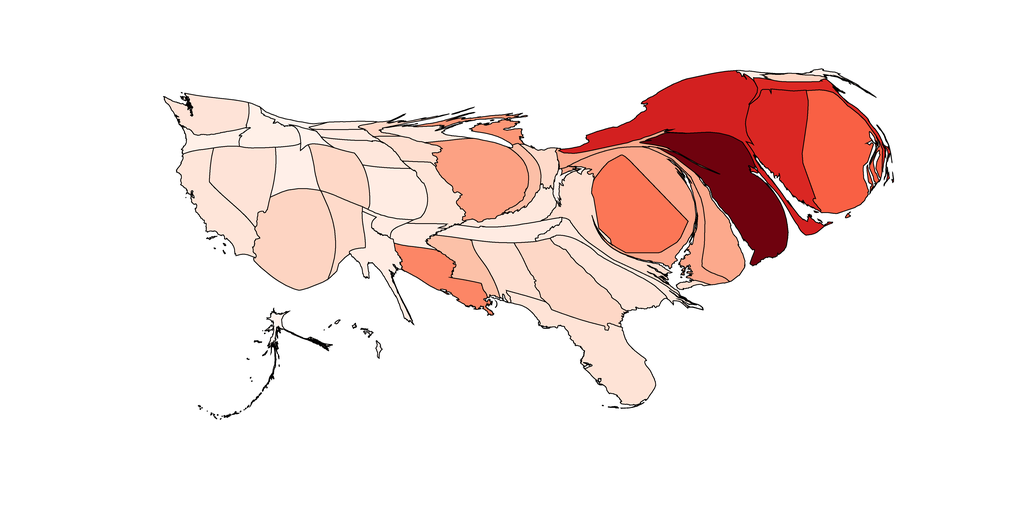

Source data for this figure (header and first rows):
1, 4784.464800114319, Alabama, 0.9960476739715494, 0.8778623606305267, 0.8227758554402153
2, 949.8, Alaska, 0.9996, 0.953, 0.9301
3, 13943, Arizona, 0.9936, 0.8323, 0.7625
4, 2006, Arkansas, 0.9982, 0.922, 0.8858
5, 7454, California, 0.997, 0.8988, 0.8526
6, 5356, Colorado, 0.9943, 0.846, 0.7806
7, 10828, Connecticut, 0.8548, 0.1512, 0.1382
8, 5797, Delaware, 0.9882, 0.6615, 0.549
9, 12815, District of Columbia, 0.9855, 0.4624, 0.3369
10, 10919, Florida, 0.9966, 0.8884, 0.8378
11, 10121, Georgia, 0.9941, 0.8414, 0.7745
12, 198.4, Hawaii, 0.9999, 0.9582, 0.9375
13, 3416, Idaho, 0.999, 0.9401, 0.9116
14, 11871, Illinois, 0.9882, 0.6312, 0.5143
15, 1758, Indiana, 0.9892, 0.7504, 0.654
16, 2183, Iowa, 0.9956, 0.8688, 0.8107
17, 5735, Kansas, 0.9983, 0.9246, 0.8895
18, 2975, Kentucky, 0.9975, 0.9091, 0.8674
19, 5480, Louisiana, 0.9871, 0.5264, 0.4009
20, 436.1, Maine, 0.9985, 0.9298, 0.8969
21, 10908, Maryland, 0.9882, 0.6564, 0.5432
22, 2400, Massachusetts, 0.8636, 0.1598, 0.1419
23, 2224, Michigan, 0.9882, 0.5908, 0.468
24, 883.1, Minnesota, 0.9943, 0.846, 0.7806
25, 3830, Mississippi, 0.9894, 0.755, 0.66
26, 4237, Missouri, 0.9969, 0.8962, 0.8489
27, 630.7, Montana, 0.9996, 0.953, 0.9301
28, 2791, Nebraska, 0.9974, 0.9065, 0.8637
29, 7899, Nevada, 0.9967, 0.891, 0.8415
30, 840.4, New Hampshire, 0.9936, 0.8323, 0.7625
31, 15865, New Jersey, 0.4344, 0.007382, 0.05492
32, 3810, New Mexico, 0.9948, 0.8551, 0.7926
33, 16525, New York, 0.8282, 0.1253, 0.1271
34, 2313, North Carolina, 0.9975, 0.9091, 0.8674
35, 802.4, North Dakota, 0.9982, 0.922, 0.8858
36, 1643, Ohio, 0.9948, 0.8551, 0.7926
37, 1116, Oklahoma, 0.9982, 0.922, 0.8858
38, 1955, Oregon, 0.999, 0.9401, 0.9116
39, 1666, Pennsylvania, 0.9882, 0.6615, 0.549
40, 14655, Rhode Island, 0.9747, 0.3781, 0.2662
41, 6192, South Carolina, 0.9968, 0.8936, 0.8452
42, 1145, South Dakota, 0.998, 0.9194, 0.8821
43, 3536, Tennessee, 0.9982, 0.922, 0.8858
44, 3903, Texas, 0.9983, 0.9246, 0.8895
45, 3702, Utah, 0.9989, 0.9375, 0.908
46, 349.4, Vermont, 0.9984, 0.9272, 0.8932
47, 6911, Virginia, 0.9958, 0.8733, 0.8167
48, 5038, Washington, 0.9967, 0.891, 0.8415
49, 614.5, West Virginia, 0.9991, 0.9427, 0.9153
50, 1791, Wisconsin, 0.9975, 0.9091, 0.8674
51, 803.5, Wyoming, 0.9994, 0.9479, 0.9227
